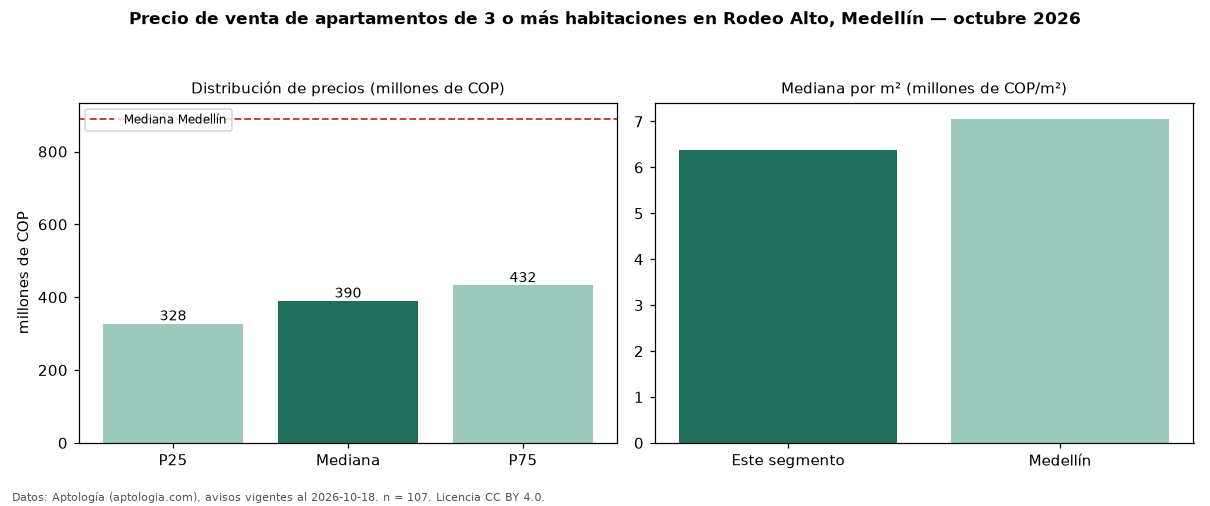

The table this chart was drawn from, first rows:
seccion, metrica, valor, moneda, n
precio, p25, 327500000, COP, 107
precio, mediana, 390000000, COP, 107
precio, p75, 432500000, COP, 107
precio, minimo, 245000000, COP, 107
precio, maximo, 850000000, COP, 107
m2, mediana_precio_m2, 6372549, COP, 107
m2, area_mediana_m2, 60.0, m2, 107
admin, mediana_admin_mes, 300000, COP, 76
banos, mediana_banos, 2.0, , 
parqueadero, pct_con_parqueadero, 83.7, %, 86
estrato, estrato_mas_frecuente, 4, , 107
habitaciones, 3+, 390000000, COP, 107
ciudad, mediana_ciudad_referencia, 890000000, COP, 
ciudad, mediana_m2_ciudad, 7058824, COP, 
fuente, fecha_datos, 2026-10-18, , 
fuente, atribucion, https://www.aptologia.com/venta/medellin…, , 
fuente, licencia, CC BY 4.0, , 
